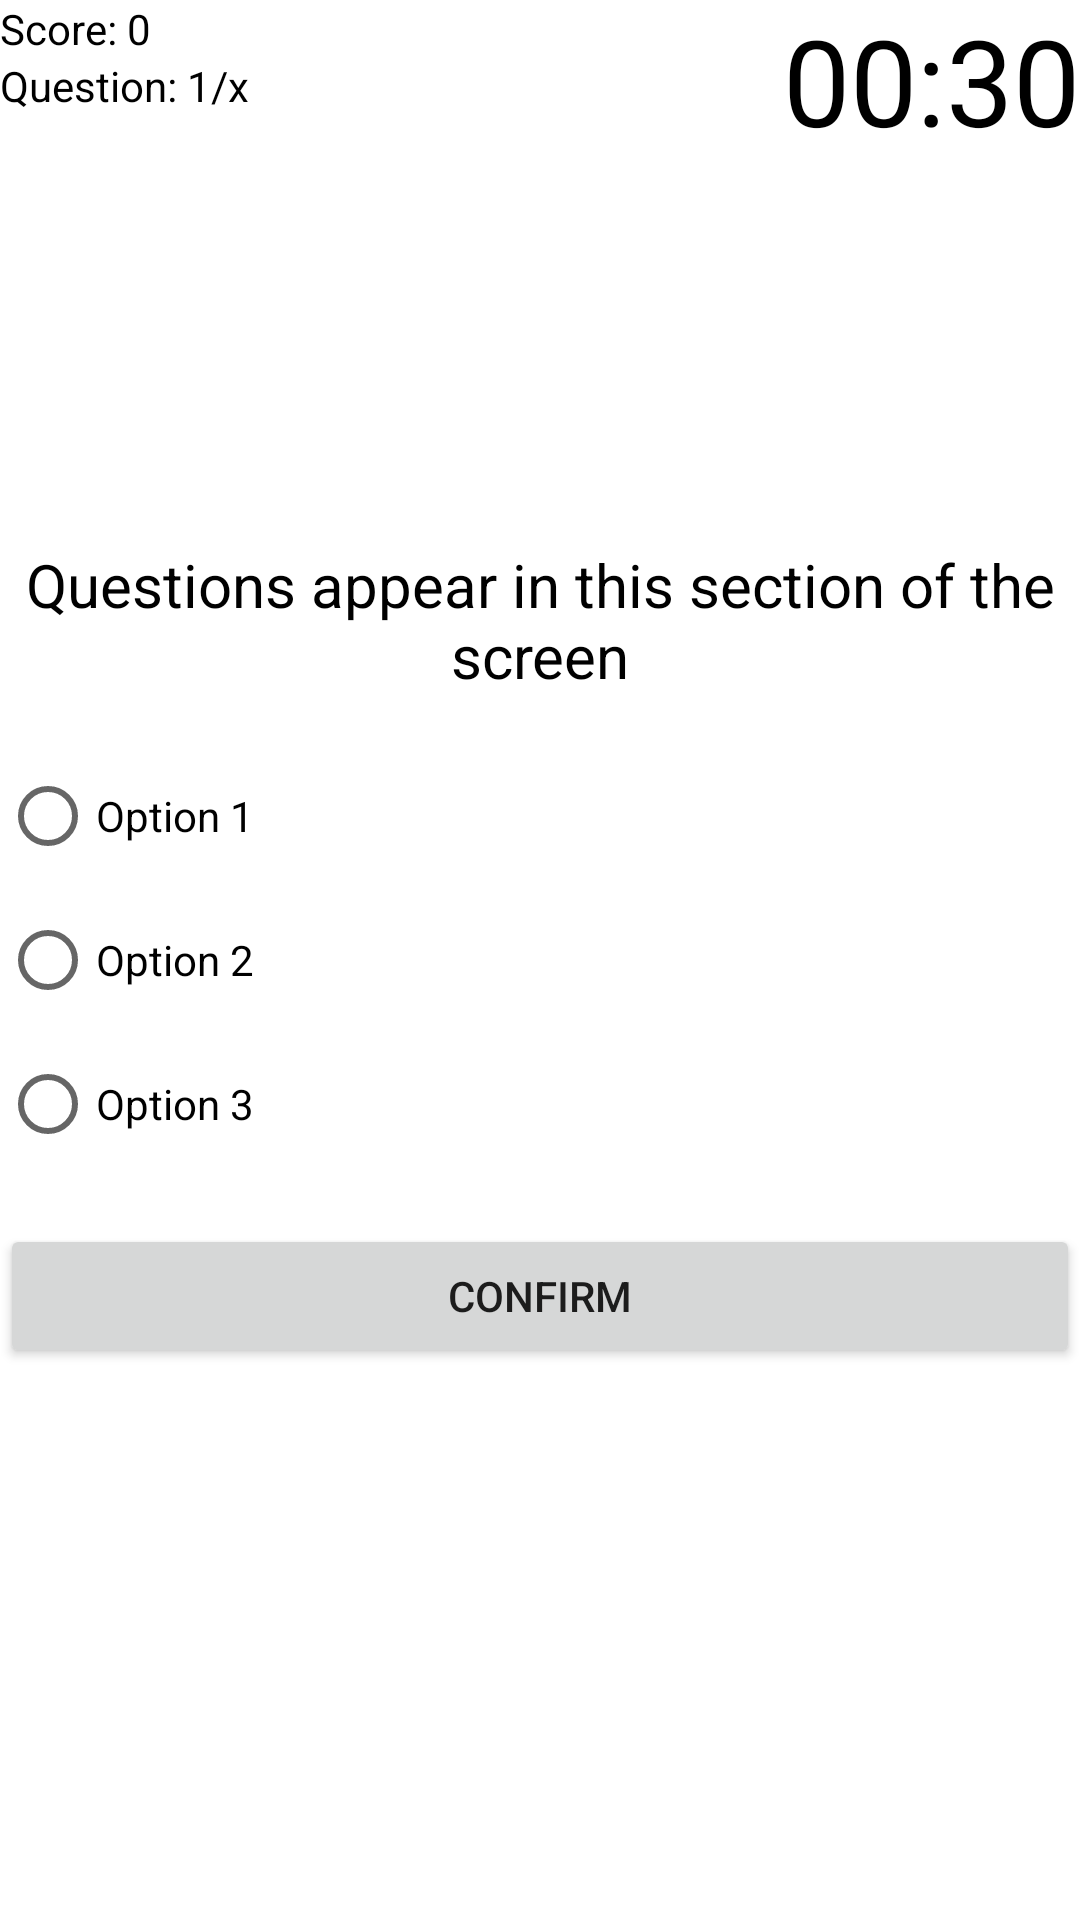

Write the Android layout XML for this screen, with the resource values it uses.
<!-- AndroidManifest.xml: application theme Theme.MCQ_Final_Project -->
<!-- res/layout/activity_quiz.xml -->
<?xml version="1.0" encoding="utf-8"?>
<RelativeLayout xmlns:android="http://schemas.android.com/apk/res/android"
    android:layout_width="match_parent"
    android:layout_height="match_parent"
    android:background="@color/white">

    <TextView
        android:id="@+id/text_view_score"
        android:layout_width="wrap_content"
        android:layout_height="wrap_content"
        android:text="Score: 0"
        android:textColor="@color/black" />

    <TextView
        android:id="@+id/text_view_question_count"
        android:layout_width="wrap_content"
        android:layout_height="wrap_content"
        android:layout_below="@id/text_view_score"
        android:text="Question: 1/x"
        android:textColor="@color/black" />

    <TextView
        android:id="@+id/text_view_countdown"
        android:layout_width="wrap_content"
        android:layout_height="wrap_content"
        android:layout_alignParentEnd="true"
        android:text="00:30"
        android:textColor="@color/black"
        android:textSize="40sp" />

    <TextView
        android:id="@+id/text_view_question"
        android:layout_width="match_parent"
        android:layout_height="wrap_content"
        android:layout_above="@+id/radio_group"
        android:layout_marginBottom="16dp"
        android:text="Questions appear in this section of the screen"
        android:textAlignment="center"
        android:textColor="@color/black"
        android:textSize="20sp" />

    <RadioGroup
        android:id="@+id/radio_group"
        android:layout_width="wrap_content"
        android:layout_height="wrap_content"
        android:layout_centerVertical="true">

        <RadioButton
            android:id="@+id/radio_button1"
            android:layout_width="wrap_content"
            android:layout_height="wrap_content"
            android:textColor="@color/black"
            android:text="Option 1" />

        <RadioButton
            android:id="@+id/radio_button2"
            android:layout_width="wrap_content"
            android:layout_height="wrap_content"
            android:textColor="@color/black"
            android:text="Option 2" />

        <RadioButton
            android:id="@+id/radio_button3"
            android:layout_width="wrap_content"
            android:layout_height="wrap_content"
            android:textColor="@color/black"
            android:text="Option 3" />


    </RadioGroup>

    <Button
        android:id="@+id/button_confirm_next"
        android:layout_width="match_parent"
        android:layout_height="wrap_content"
        android:layout_below="@id/radio_group"
        android:layout_marginTop="16dp"
        android:text="Confirm" />

</RelativeLayout>
<!-- resources referenced by this layout -->
<resources>
  <color name="black">#FF000000</color>
  <color name="white">#FFFFFFFF</color>
  <style name="Theme.MCQ_Final_Project" parent="Theme.MaterialComponents.DayNight.DarkActionBar">
          
          <item name="colorPrimary">@color/purple_500</item>
          <item name="colorPrimaryVariant">@color/purple_700</item>
          <item name="colorOnPrimary">@color/white</item>
          
          <item name="colorSecondary">@color/teal_200</item>
          <item name="colorSecondaryVariant">@color/teal_700</item>
          <item name="colorOnSecondary">@color/black</item>
          
          <item name="android:statusBarColor">?attr/colorPrimaryVariant</item>
          
      </style>
  <color name="purple_500">#FF6200EE</color>
  <color name="purple_700">#FF3700B3</color>
  <color name="teal_200">#FF03DAC5</color>
  <color name="teal_700">#FF018786</color>
</resources>
